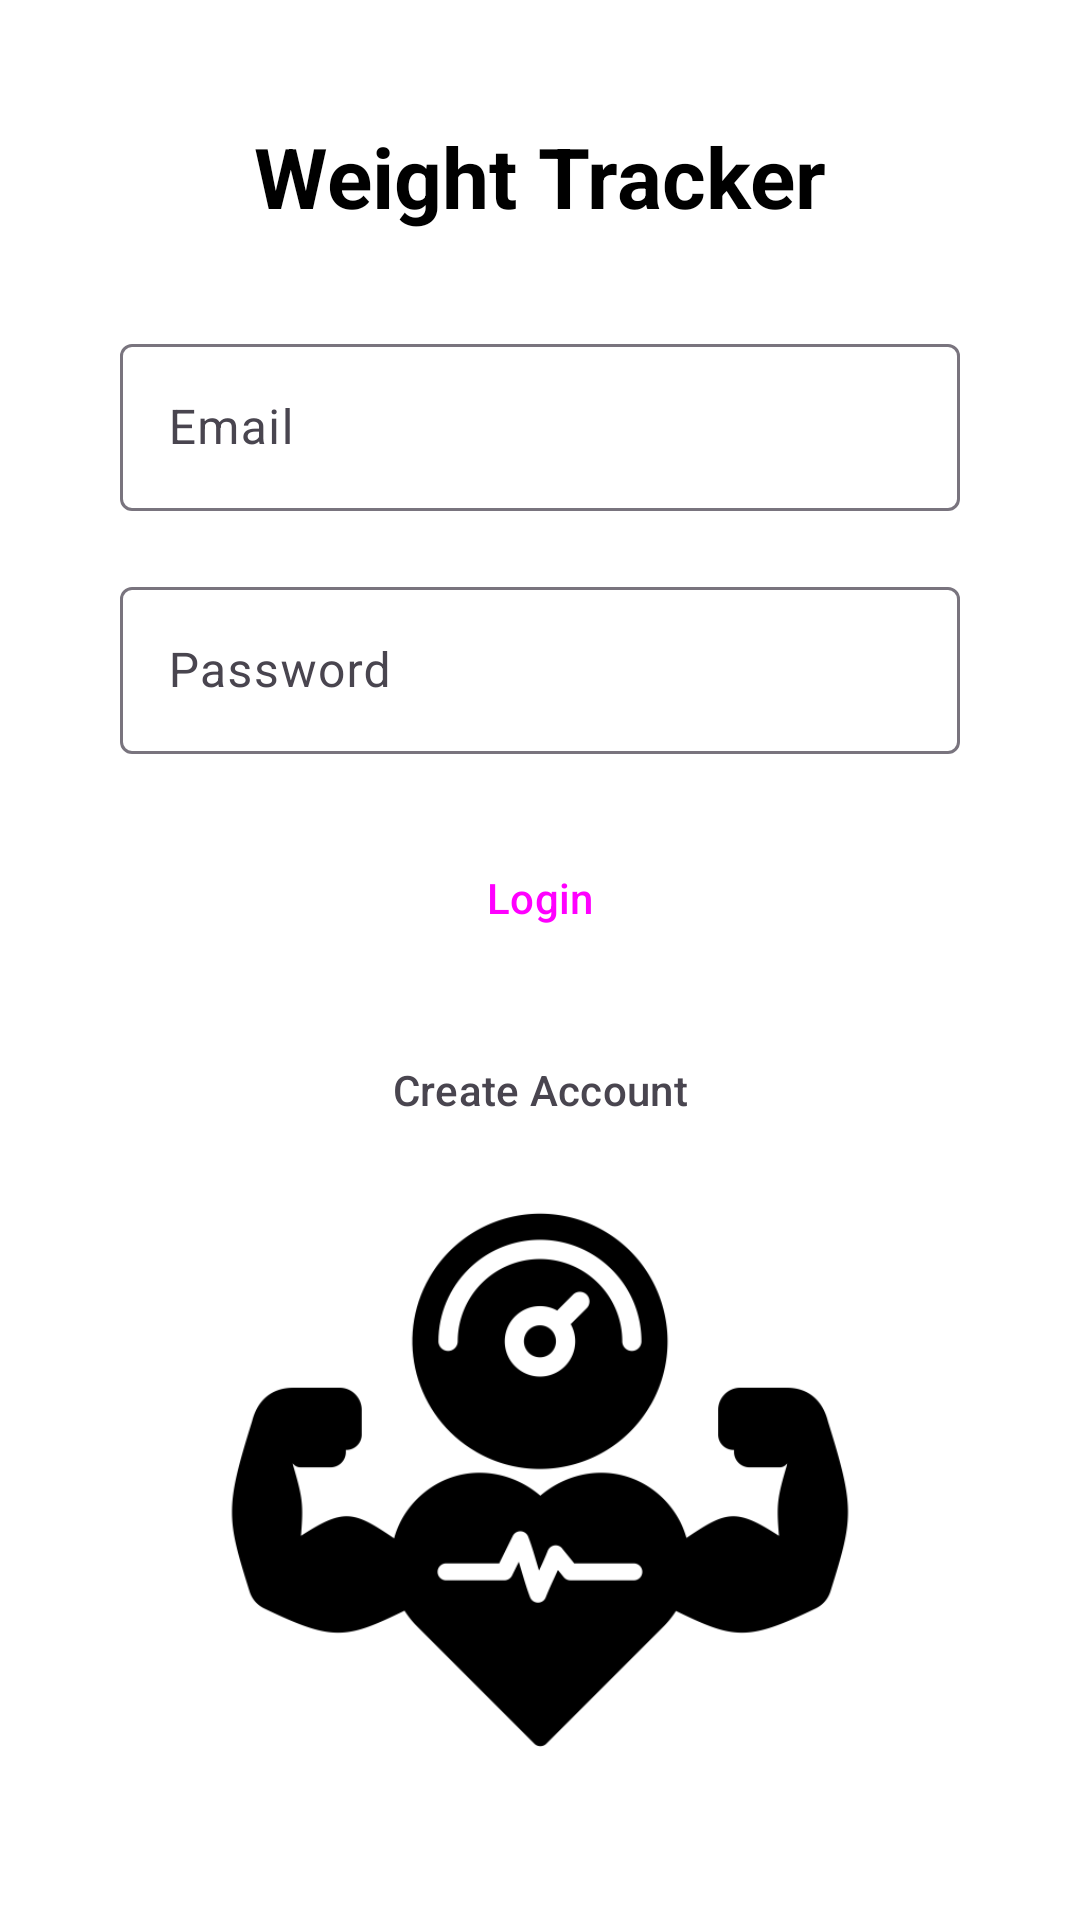

This screen was rendered from an Android layout file. Write that file and the resources it references.
<!-- AndroidManifest.xml: application theme Theme.WeightTracker -->
<!-- res/layout/activity_login.xml -->
<?xml version="1.0" encoding="utf-8"?>
<androidx.constraintlayout.widget.ConstraintLayout
    xmlns:android="http://schemas.android.com/apk/res/android"
    xmlns:app="http://schemas.android.com/apk/res-auto"
    xmlns:tools="http://schemas.android.com/tools"
    android:layout_width="match_parent"
    android:layout_height="match_parent"
    android:padding="40dp"
    android:background="?attr/colorSurface">

    <TextView
        android:id="@+id/loginTitle"
        android:text="@string/app_name"
        android:textColor="?attr/colorOnSurface"
        android:textSize="28sp"
        android:textStyle="bold"
        android:layout_width="wrap_content"
        android:layout_height="wrap_content"
        app:layout_constraintTop_toTopOf="parent"
        app:layout_constraintBottom_toTopOf="@id/emailInputLayout"
        app:layout_constraintStart_toStartOf="parent"
        app:layout_constraintEnd_toEndOf="parent"
        app:layout_constraintVertical_chainStyle="packed" />

    <com.google.android.material.textfield.TextInputLayout
        android:id="@+id/emailInputLayout"
        android:layout_width="0dp"
        android:layout_height="wrap_content"
        android:layout_marginTop="32dp"
        app:layout_constraintWidth_max="400dp"
        app:layout_constraintTop_toBottomOf="@id/loginTitle"
        app:layout_constraintBottom_toTopOf="@id/passwordInputLayout"
        app:layout_constraintStart_toStartOf="parent"
        app:layout_constraintEnd_toEndOf="parent" >

        <com.google.android.material.textfield.TextInputEditText
            android:id="@+id/emailField"
            android:hint="@string/email"
            android:layout_width="match_parent"
            android:layout_height="wrap_content"
            android:inputType="textEmailAddress"
            tools:ignore="VisualLintTextFieldSize" />
    </com.google.android.material.textfield.TextInputLayout>

    <com.google.android.material.textfield.TextInputLayout
        android:id="@+id/passwordInputLayout"
        android:layout_width="0dp"
        android:layout_height="wrap_content"
        android:layout_marginTop="20dp"
        app:layout_constraintBottom_toTopOf="@id/loginButton"
        app:layout_constraintEnd_toEndOf="@+id/emailInputLayout"
        app:layout_constraintStart_toStartOf="@+id/emailInputLayout"
        app:layout_constraintTop_toBottomOf="@id/emailInputLayout">

        <com.google.android.material.textfield.TextInputEditText
            android:id="@+id/passwordField"
            android:layout_width="match_parent"
            android:layout_height="wrap_content"
            android:hint="@string/password"
            android:inputType="textPassword"
            tools:ignore="VisualLintTextFieldSize" />
    </com.google.android.material.textfield.TextInputLayout>

    <Button
        android:id="@+id/loginButton"
        style="?attr/materialButtonStyle"
        android:layout_width="0dp"
        android:layout_height="wrap_content"
        android:layout_marginTop="24dp"
        android:text="@string/login"
        app:layout_constraintBottom_toTopOf="@id/createAccountButton"
        app:layout_constraintEnd_toEndOf="@+id/passwordInputLayout"
        app:layout_constraintStart_toStartOf="@+id/passwordInputLayout"
        app:layout_constraintTop_toBottomOf="@id/passwordInputLayout"
        tools:ignore="VisualLintButtonSize" />

    <Button
        android:id="@+id/createAccountButton"
        style="?attr/materialButtonOutlinedStyle"
        android:text="@string/create_account"
        android:textColor="?attr/colorOnSurfaceVariant"
        android:layout_width="0dp"
        android:layout_height="wrap_content"
        android:layout_marginTop="16dp"
        app:layout_constraintBottom_toTopOf="@id/brandLogo"
        app:layout_constraintEnd_toEndOf="@+id/loginButton"
        app:layout_constraintStart_toStartOf="@+id/loginButton"
        app:layout_constraintTop_toBottomOf="@id/loginButton"
        tools:ignore="VisualLintButtonSize" />

    <ImageView
        android:id="@+id/brandLogo"
        android:contentDescription="@string/weight_tracker_logo"
        android:scaleType="fitCenter"
        android:src="@drawable/weight_tracker_logo"
        android:layout_width="0dp"
        android:layout_height="wrap_content"
        app:layout_constrainedHeight="true"
        app:layout_constraintHeight_max="300dp"
        app:layout_constraintBottom_toBottomOf="parent"
        app:layout_constraintEnd_toEndOf="@+id/createAccountButton"
        app:layout_constraintStart_toStartOf="@+id/createAccountButton"
        app:layout_constraintTop_toBottomOf="@id/createAccountButton"
        app:tint="?attr/colorOnSurface" />

</androidx.constraintlayout.widget.ConstraintLayout>
<!-- resources referenced by this layout -->
<resources>
  <!-- drawable weight_tracker_logo: png bitmap (drawable, 19666 bytes) -->
  <string name="app_name">Weight Tracker</string>
  <string name="create_account">Create Account</string>
  <string name="email">Email</string>
  <string name="login">Login</string>
  <string name="password">Password</string>
  <string name="weight_tracker_logo">Brand Logo</string>
  <style name="Theme.WeightTracker" parent="Theme.Material3.Light.NoActionBar">
          <item name="colorPrimary">@color/md_theme_light_primary</item>
          <item name="colorOnPrimary">@color/md_theme_light_onPrimary</item>
          <item name="colorSurface">@color/md_theme_light_surface</item>
          <item name="colorOnSurface">@color/md_theme_light_onSurface</item>
          <item name="colorSecondary">@color/md_theme_light_secondary</item>
          <item name="colorOnSecondary">@color/md_theme_light_onSecondary</item>
      </style>
  <color name="md_theme_light_primary">@android:color/holo_green_dark</color>
  <color name="md_theme_light_onPrimary">@color/black</color>
  <color name="md_theme_light_surface">@color/white</color>
  <color name="md_theme_light_onSurface">@color/black</color>
  <color name="md_theme_light_secondary">@color/gray</color>
  <color name="md_theme_light_onSecondary">@color/black</color>
  <color name="black">#FF000000</color>
  <color name="white">#FFFFFFFF</color>
  <color name="gray">#696969</color>
</resources>
